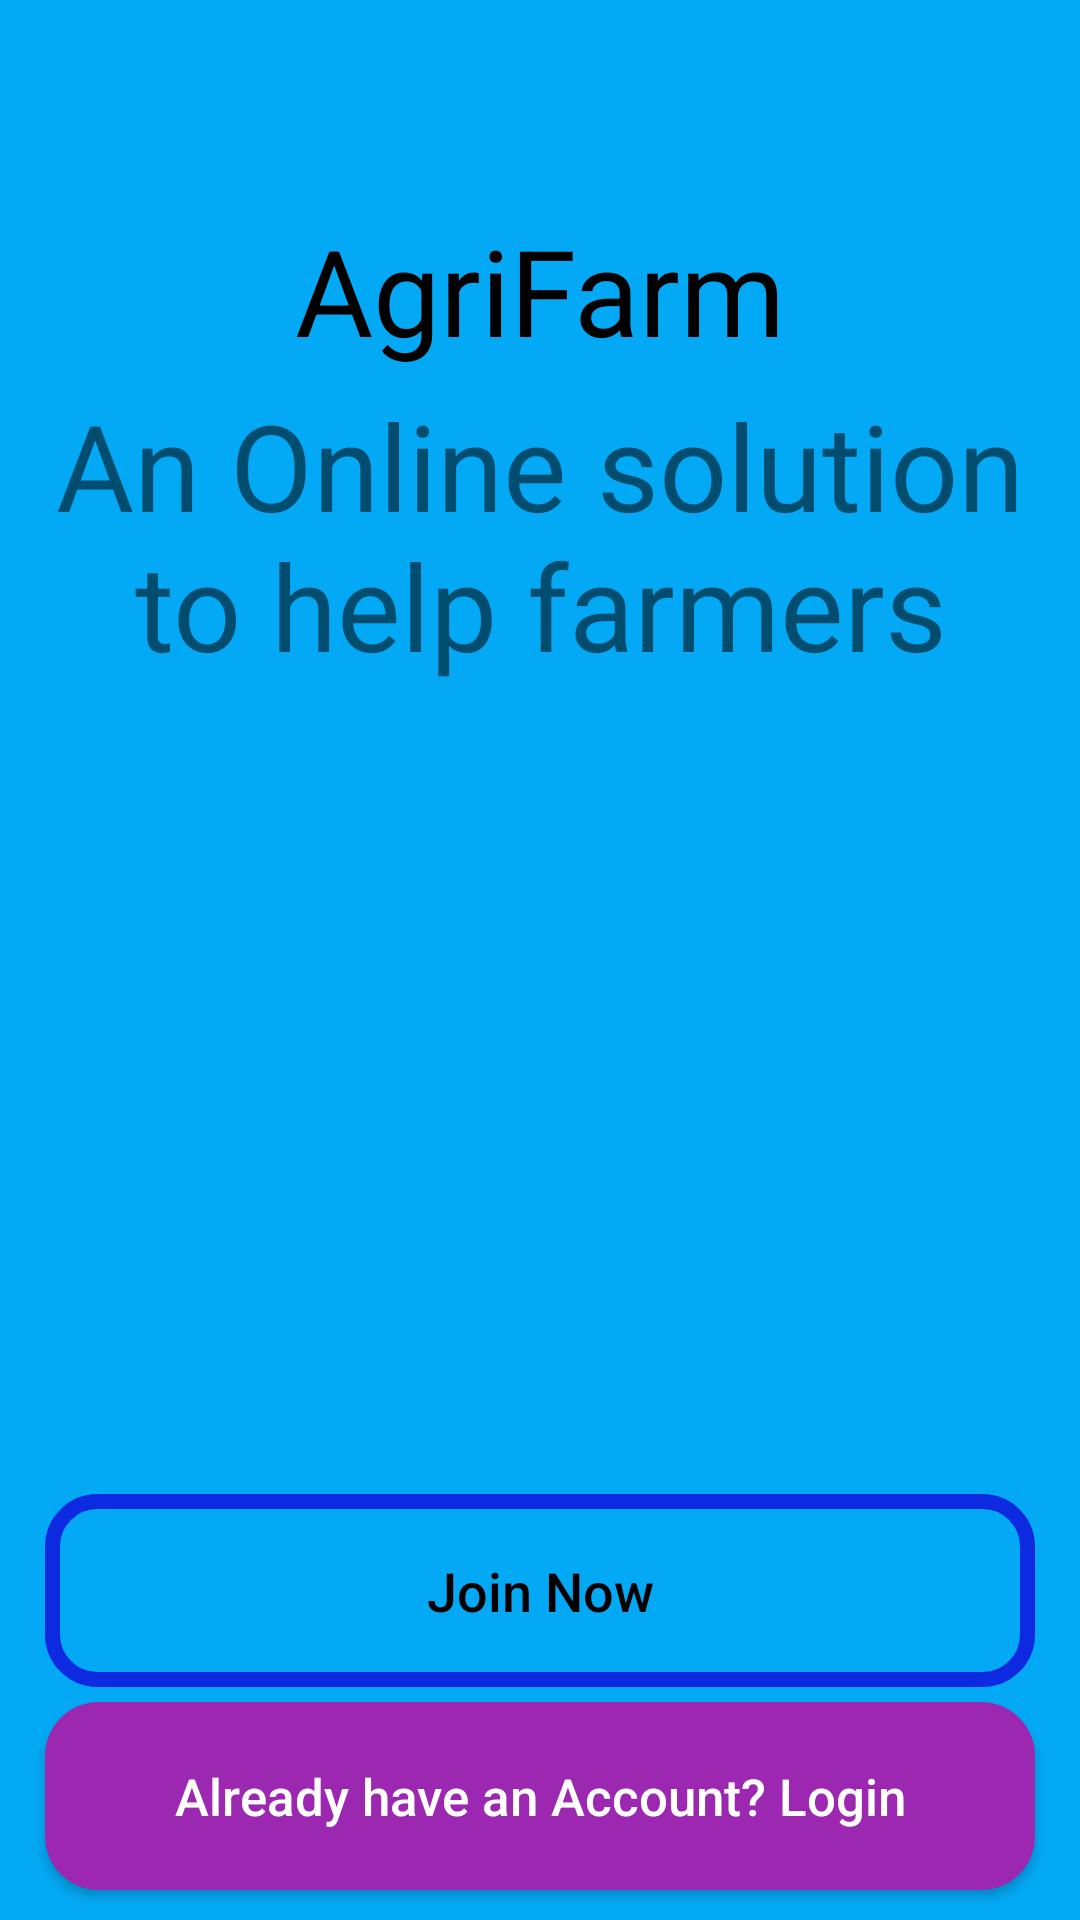

Layout XML and referenced resources for this Android screen:
<!-- AndroidManifest.xml: application theme AppTheme -->
<!-- res/layout/activity_main.xml -->
<RelativeLayout
    xmlns:android="http://schemas.android.com/apk/res/android"
    xmlns:tools="http://schemas.android.com/tools"
    android:layout_width="match_parent"
    android:layout_height="match_parent"
    android:background="#FCFDFD"
    tools:context=".MainActivity">

<ImageView
    android:layout_width="match_parent"
    android:layout_height="match_parent"
    android:src="@color/df_danger"
    />
<TextView
    android:id="@+id/appname"
    android:layout_width="match_parent"
    android:layout_height="wrap_content"
    android:text="@string/app_name"
    android:textSize="40dp"
    android:textAlignment="center"
    android:layout_marginTop="70dp"
    android:textColor="@android:color/black"
    android:layout_alignParentTop="true"/>

    <TextView
        android:layout_width="match_parent"
        android:layout_height="wrap_content"
        android:layout_below="@+id/appname"
        android:layout_marginTop="5dp"
        android:text="An Online solution to help farmers"
        android:textAlignment="center"
        android:textSize="40dp"/>

    <Button
        android:id="@+id/main_login_btn"
        android:layout_width="match_parent"
        android:layout_height="wrap_content"
        android:layout_alignParentBottom="true"
        android:layout_alignParentStart="true"
        android:layout_marginBottom="10dp"
        android:layout_marginLeft="15dp"
        android:layout_marginRight="15dp"
        android:background="@drawable/buttons"
        android:padding="20dp"
        android:textAllCaps="false"
        android:onClick="login"
        android:textSize="17sp"
        android:text="@string/splash_button2"
        android:textColor="@android:color/white"
        />

    <Button
        android:id="@+id/main_join_now_btn"
        android:layout_width="match_parent"
        android:layout_height="wrap_content"
        android:layout_above="@+id/main_login_btn"
        android:layout_marginBottom="5dp"
        android:layout_marginLeft="15dp"
        android:layout_marginRight="15dp"
        android:background="@drawable/inputs"
        android:padding="20dp"
        android:onClick="register"
        android:textAllCaps="false"
        android:textSize="18sp"
        android:text="@string/splash_button1"
        android:textColor="@android:color/black"
        />


</RelativeLayout>
<!-- resources referenced by this layout -->
<resources>
  <color name="df_danger">#03A9F4</color>
  <!-- drawable buttons (drawable) -->
  <?xml version="1.0" encoding="utf-8"?>
  <shape xmlns:android="http://schemas.android.com/apk/res/android">
  
      <solid
          android:color="#9C27B0">
  
      </solid>
      <corners
          android:radius="18dp"/>
  </shape>
  <!-- drawable inputs (drawable) -->
  <?xml version="1.0" encoding="utf-8"?>
  <shape xmlns:android="http://schemas.android.com/apk/res/android">
  
      <stroke
          android:color="#0E2AE0"
          android:width="5dp">
  
      </stroke>
      <corners
          android:radius="15dp">
  
      </corners>
  </shape>
  <string name="app_name">AgriFarm</string>
  <string name="splash_button1">Join Now</string>
  <string name="splash_button2">Already have an Account? Login</string>
  <style name="AppTheme" parent="Theme.AppCompat.Light.NoActionBar">
          
          <item name="colorPrimary">@color/colorPrimary</item>
          <item name="colorPrimaryDark">@color/colorPrimaryDark</item>
          <item name="colorAccent">@color/colorAccent</item>
      </style>
  <color name="colorPrimary">#6200EE</color>
  <color name="colorPrimaryDark">#3700B3</color>
  <color name="colorAccent">#03DAC5</color>
</resources>
